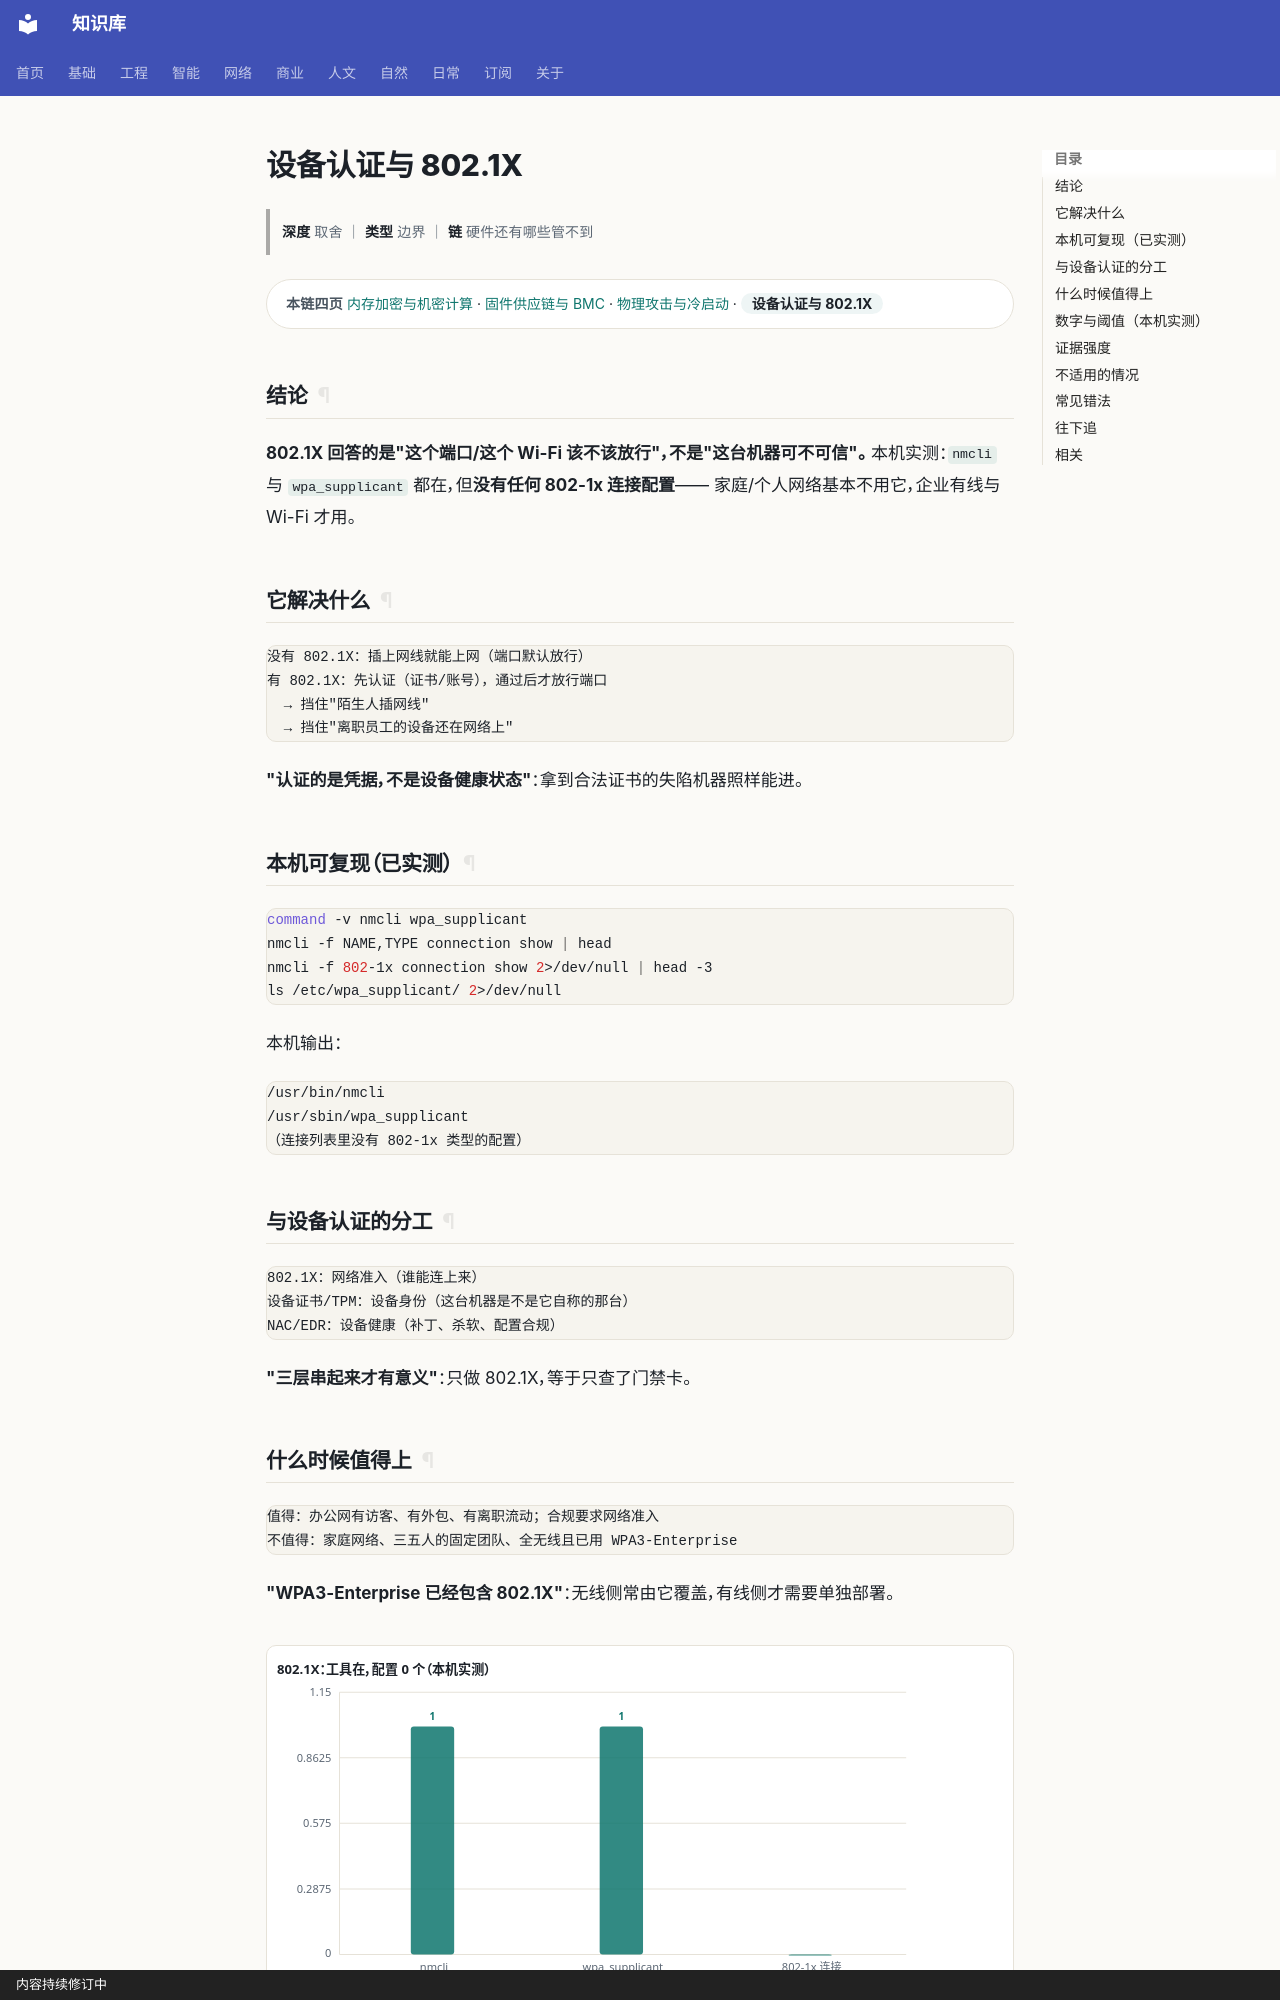

repository: gh503/kb · page: 网络/硬件安全/设备认证与8021X/index.html · generator: mkdocs · copyright: 内容持续修订中

# 设备认证与 802.1X

> **深度** 取舍 ｜ **类型** 边界 ｜ **链** 硬件还有哪些管不到

<div class="kb-chain" markdown>
<span class="kb-chain__label">本链四页</span> [内存加密与机密计算](内存加密与机密计算.md) · [固件供应链与 BMC](固件供应链与BMC.md) · [物理攻击与冷启动](物理攻击与冷启动.md) · <span class="kb-chain__now">设备认证与 802.1X</span>
</div>


## 结论

**802.1X 回答的是"这个端口/这个 Wi-Fi 该不该放行"，不是"这台机器可不可信"。**
本机实测：`nmcli` 与 `wpa_supplicant` 都在，但**没有任何 802-1x 连接配置**——
家庭/个人网络基本不用它，企业有线与 Wi-Fi 才用。

## 它解决什么

```text
没有 802.1X：插上网线就能上网（端口默认放行）
有 802.1X：先认证（证书/账号），通过后才放行端口
  → 挡住"陌生人插网线"
  → 挡住"离职员工的设备还在网络上"
```

**"认证的是凭据，不是设备健康状态"**：拿到合法证书的失陷机器照样能进。

## 本机可复现（已实测）

```bash
command -v nmcli wpa_supplicant
nmcli -f NAME,TYPE connection show | head
nmcli -f 802-1x connection show 2>/dev/null | head -3
ls /etc/wpa_supplicant/ 2>/dev/null
```

本机输出：

```text
/usr/bin/nmcli
/usr/sbin/wpa_supplicant
（连接列表里没有 802-1x 类型的配置）
```

## 与设备认证的分工

```text
802.1X：网络准入（谁能连上来）
设备证书/TPM：设备身份（这台机器是不是它自称的那台）
NAC/EDR：设备健康（补丁、杀软、配置合规）
```

**"三层串起来才有意义"**：只做 802.1X，等于只查了门禁卡。
